Dataset: datasets (GitHub, dee-ex/hw_cnn_and_rnn). Classes: capacitor, crystal oscillator, fan capacitor, inductor, mica capacitor, power resistor, relay, resistor, transistor.

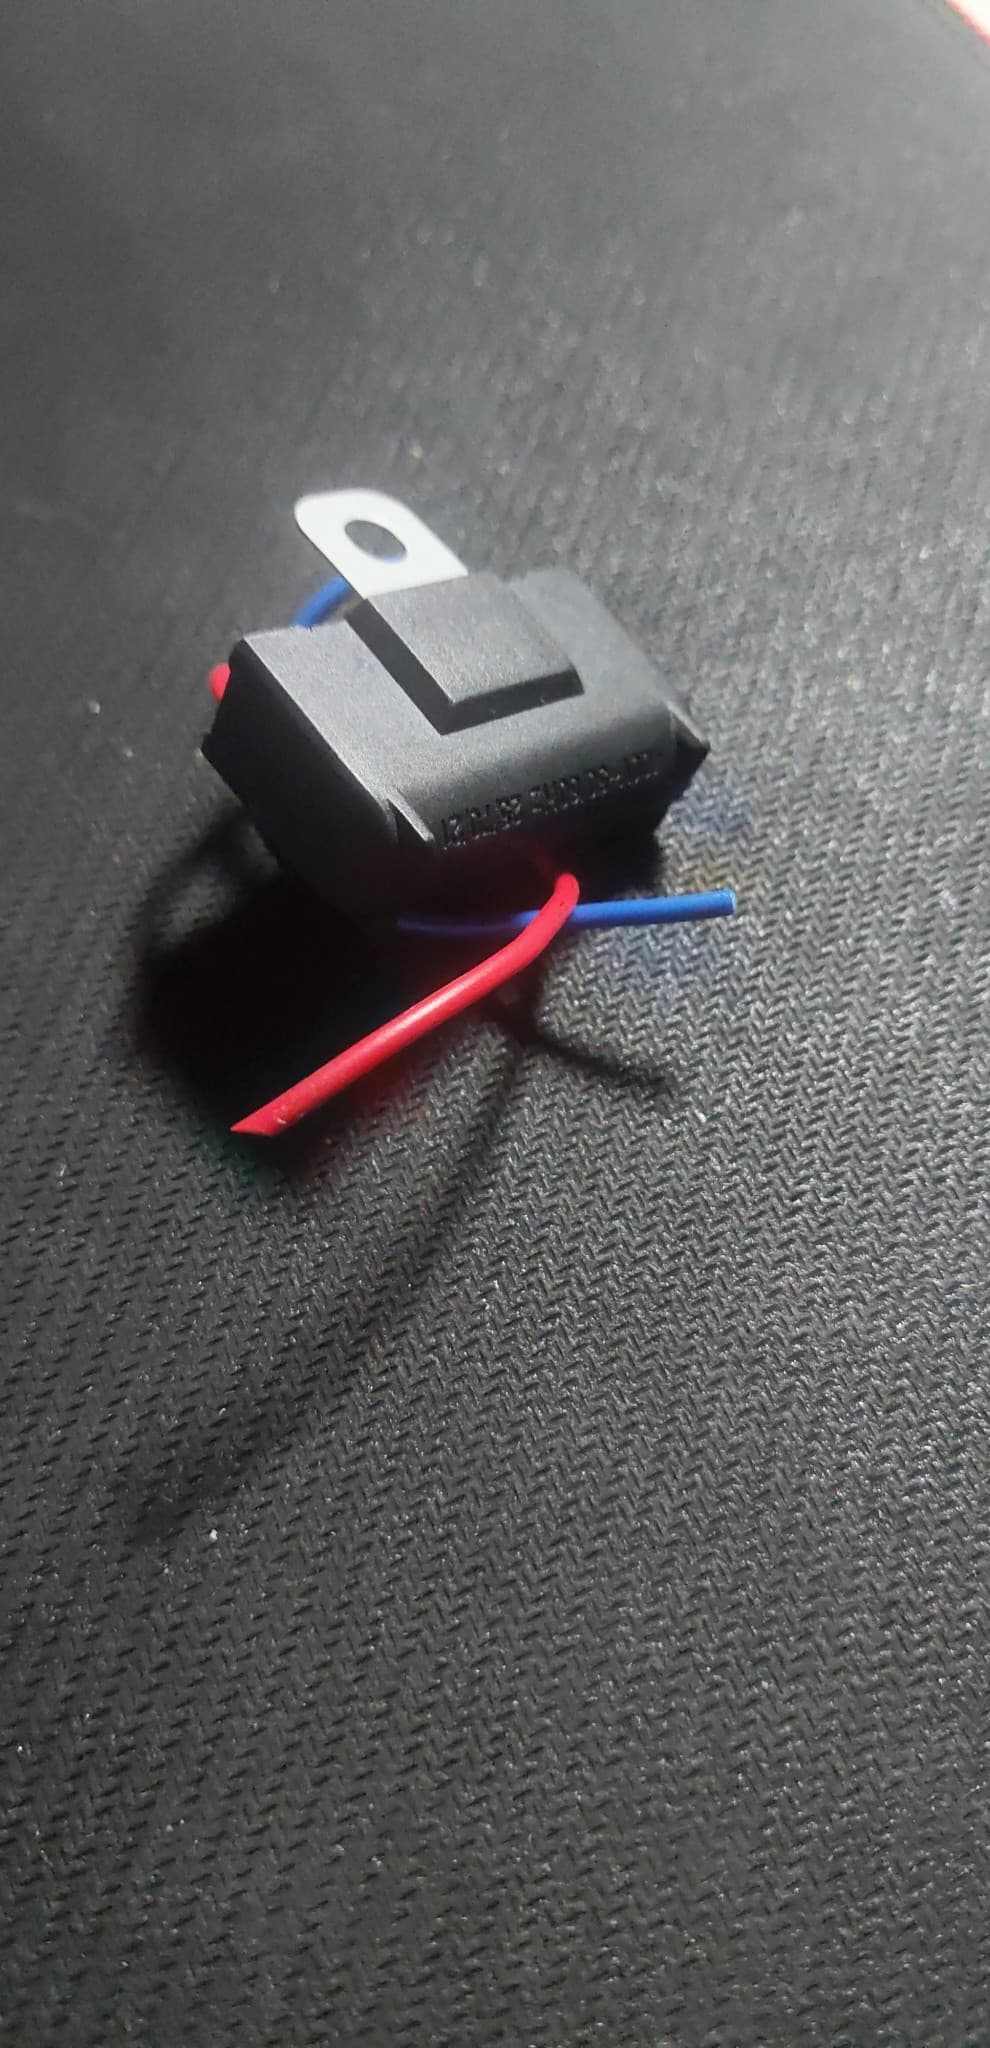
Label: fan capacitor

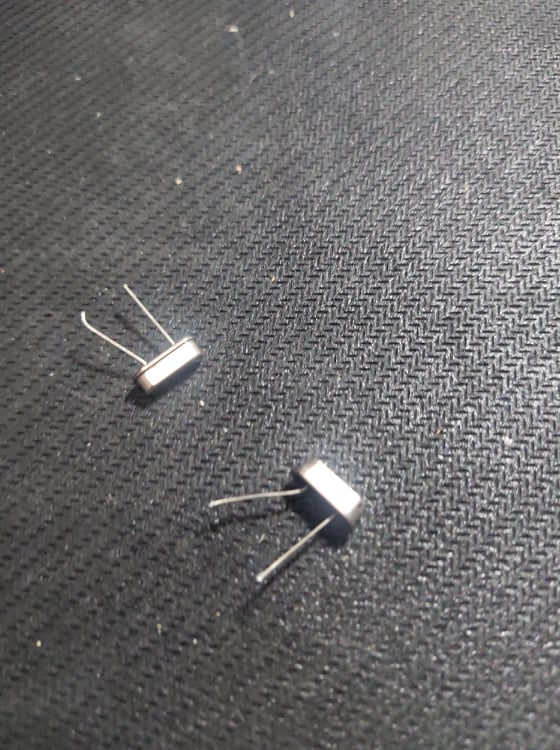
Label: crystal oscillator

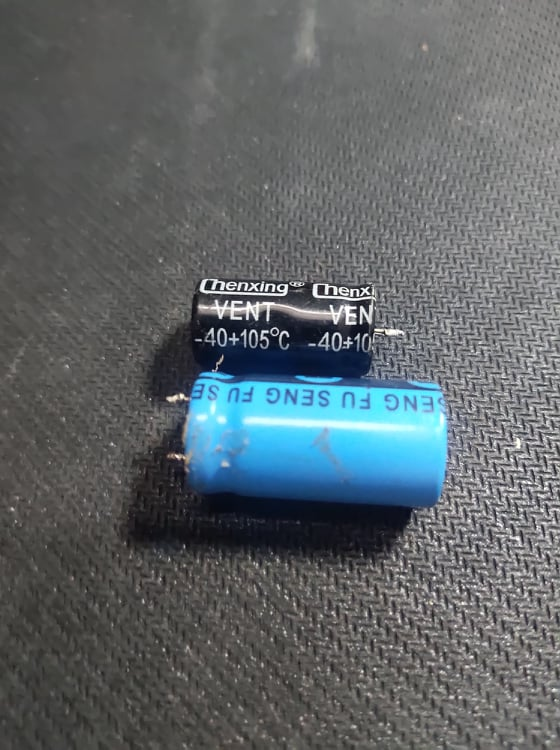
Label: capacitor

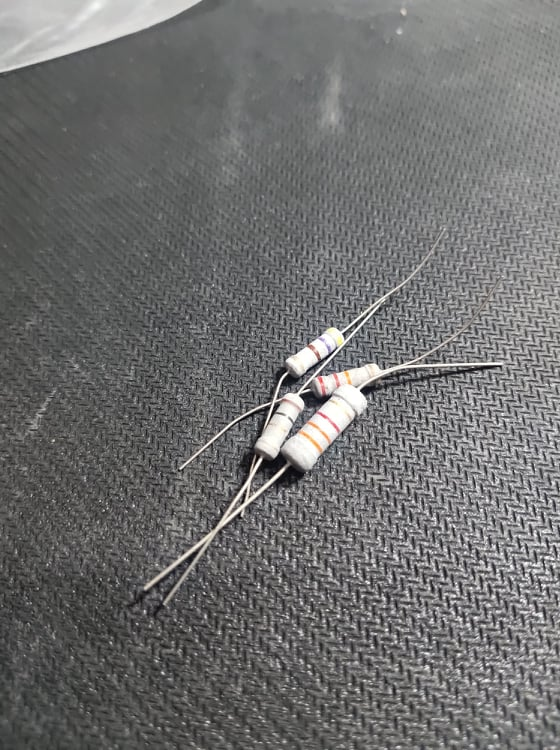
Label: resistor

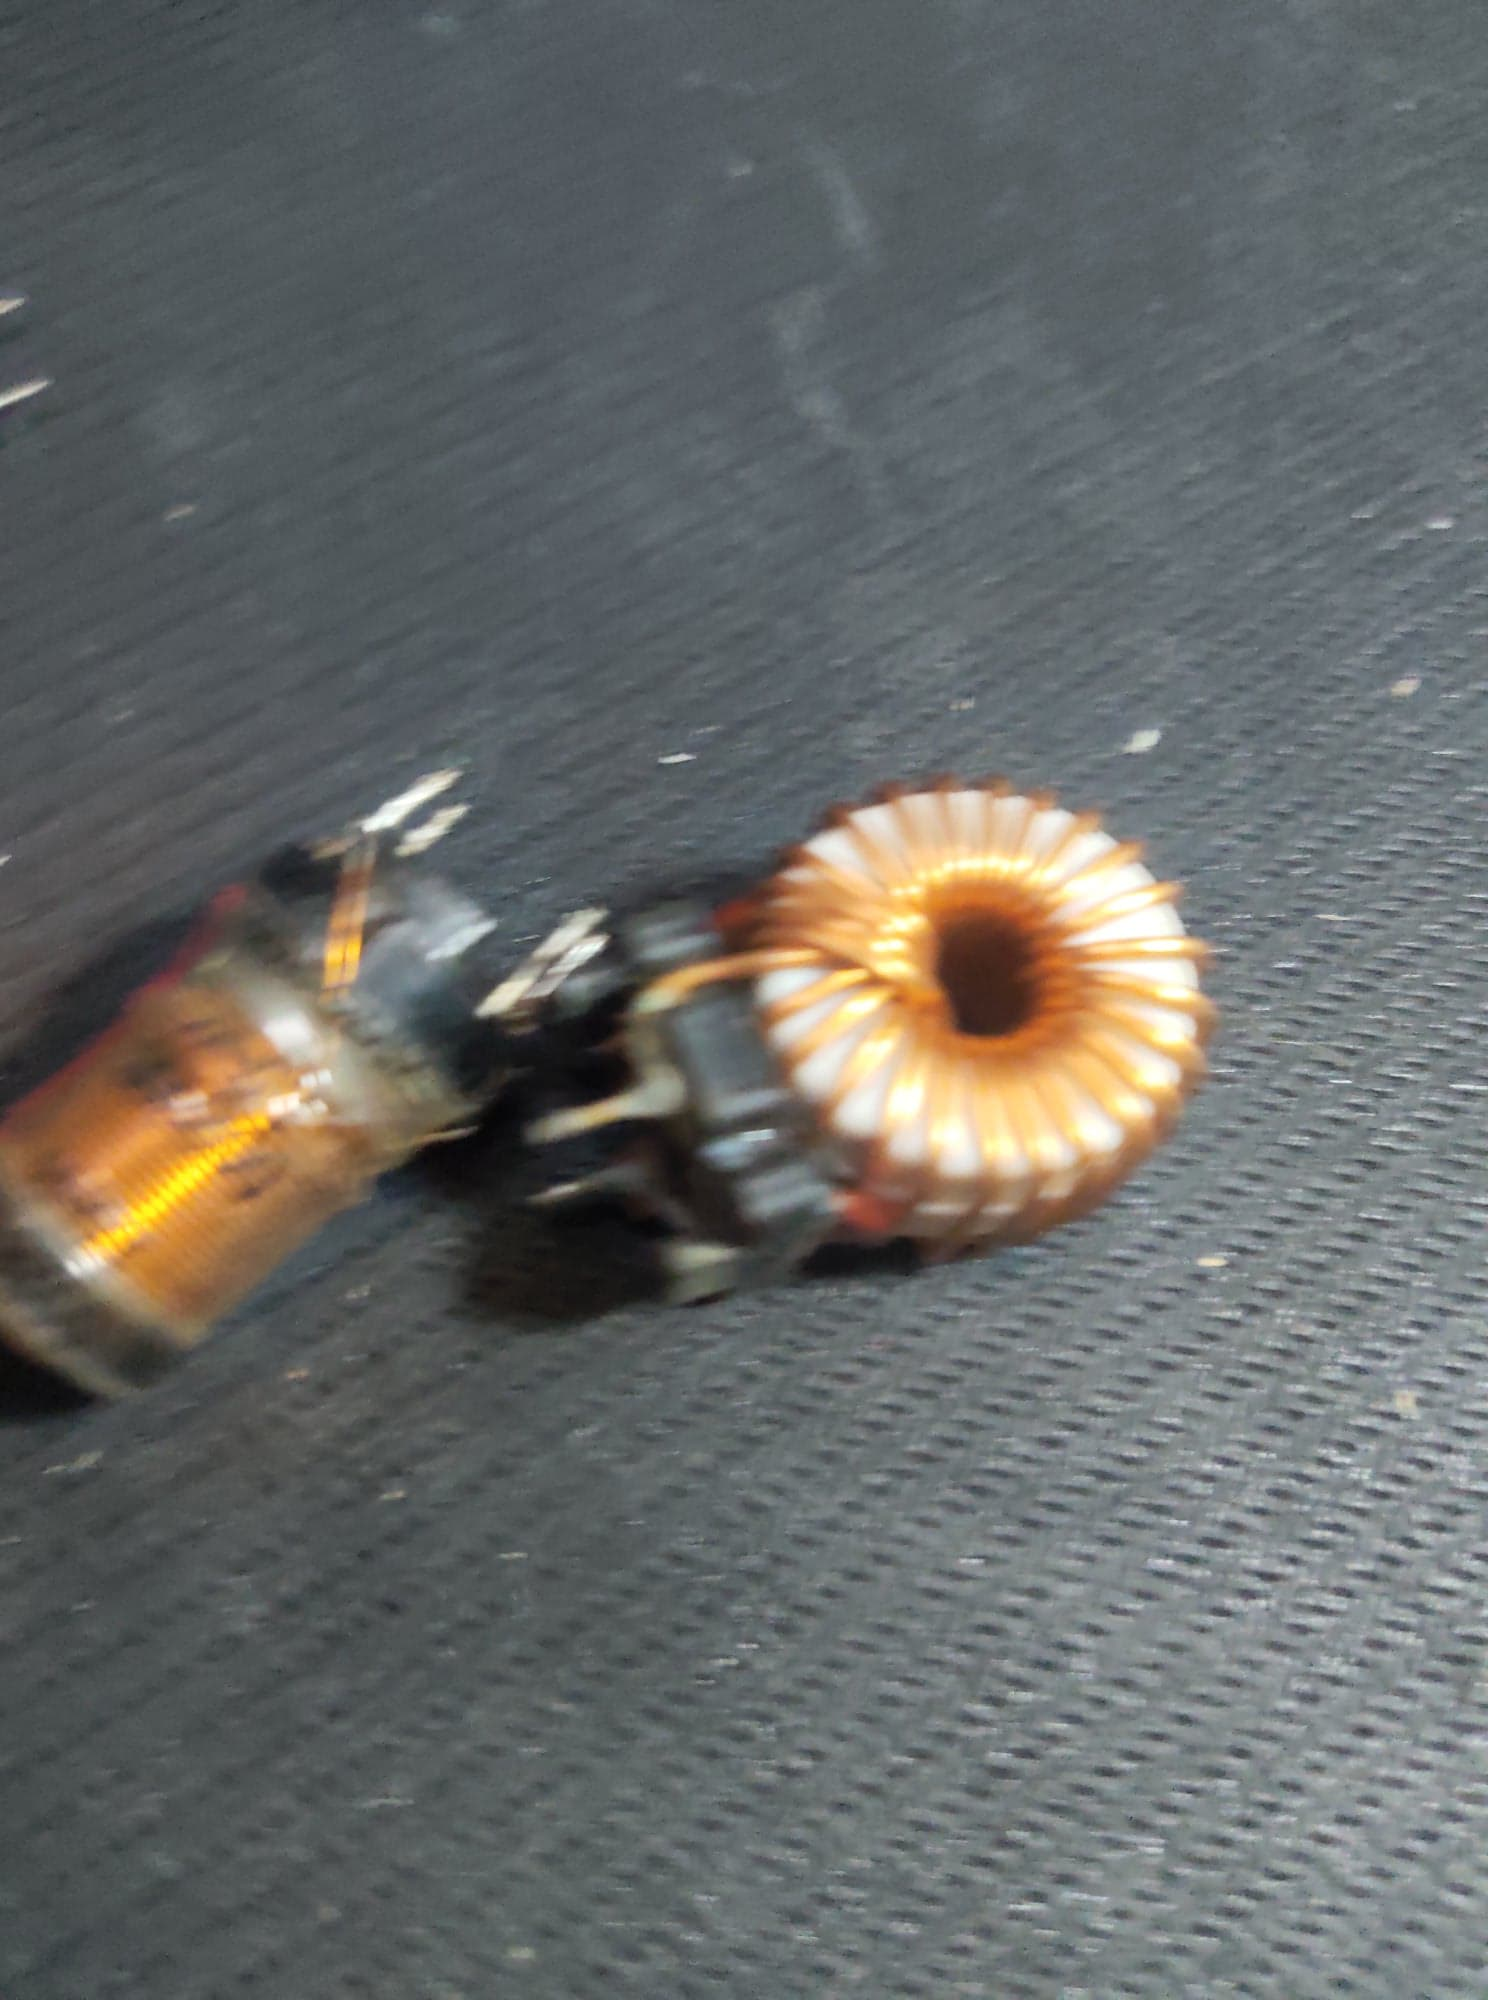
Label: inductor

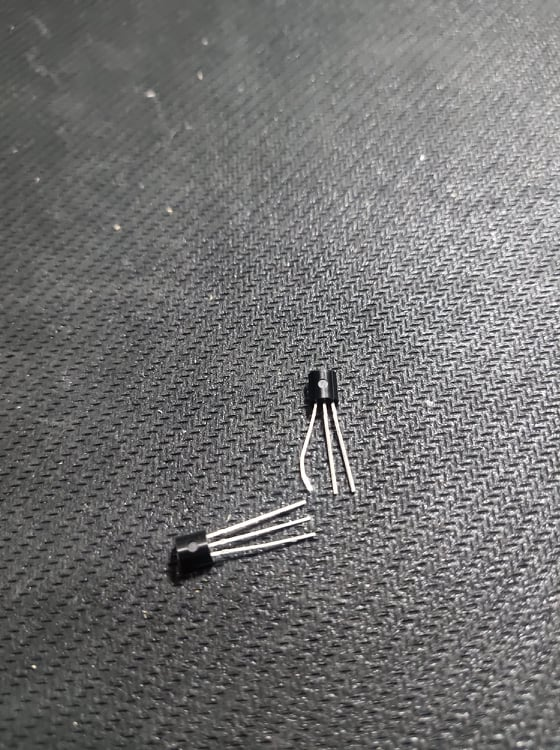
Label: transistor
